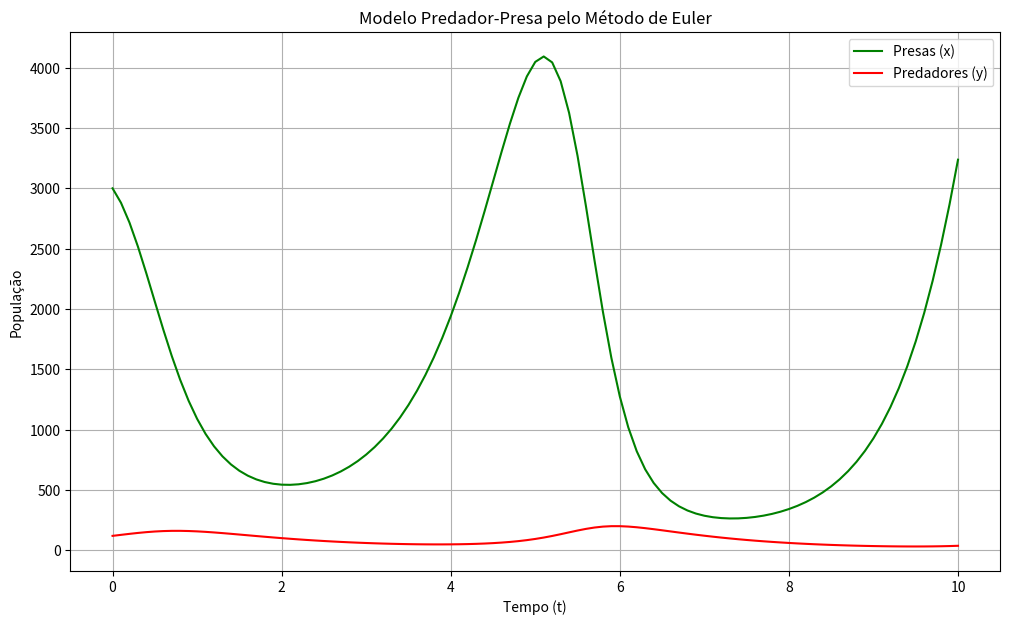

Write Python code to recreate this figure.
import numpy as np
import matplotlib.pyplot as plt

def metodo_euler_sistema(f, y0, t0, h, t_final):
    """
    Resolve um sistema de EDOs y' = f(t, y) usando o Método de Euler.
    'y' é um vetor que representa o estado do sistema.
    """
    tempos = [t0]
    valores_y = [np.array(y0, dtype=float)]
    
    t_atual = t0
    y_atual = np.array(y0, dtype=float)

    # Loop para iterar até o tempo final
    num_passos = int((t_final - t0) / h)
    for _ in range(num_passos):
        y_proximo = y_atual + h * f(t_atual, y_atual)
        t_atual += h
        
        tempos.append(t_atual)
        valores_y.append(y_proximo)
        y_atual = y_proximo
        
    return np.array(tempos), np.array(valores_y)

# --- DEFINIÇÃO DO PROBLEMA (PREDADOR-PRESA) ---
if __name__ == '__main__':
    # A função F(t, Y) que define o sistema de EDOs
    def f_problema(t, y):
        x_pop, y_pop = y  # Desempacota o vetor de estado
        
        # Equações do sistema
        dxdt = 2 * x_pop - 0.02 * x_pop * y_pop
        dydt = 0.0005 * x_pop * y_pop - 0.8 * y_pop
        
        return np.array([dxdt, dydt])
        #return y**2

    # Condições Iniciais: x(0) = 3000, y(0) = 120
    y_inicial = [3000, 120]
    t_inicial = 0
    
    # Parâmetros da Simulação
    passo_h = 0.1
    tempo_final = 10.0 # Objetivo: encontrar o estado em t=10
    
    # --- RESOLVENDO E EXIBINDO OS RESULTADOS ---
    tempos, populacoes = metodo_euler_sistema(f_problema, y_inicial, t_inicial, passo_h, tempo_final)
    
    populacao_final = populacoes[-1]
    
    print("--- Resultado da Simulação em t = 10 ---")
    print(f"População de Presas (x) em t=10: {populacao_final[0]:.4f}")
    print(f"População de Predadores (y) em t=10: {populacao_final[1]:.4f}")

    # --- Plotar o Gráfico ---
    plt.figure(figsize=(12, 7))
    plt.plot(tempos, populacoes[:, 0], label='Presas (x)', color='green')
    plt.plot(tempos, populacoes[:, 1], label='Predadores (y)', color='red')
    plt.xlabel("Tempo (t)")
    plt.ylabel("População")
    plt.title("Modelo Predador-Presa pelo Método de Euler")
    plt.grid(True)
    plt.legend()
    plt.show()
    
    # Para a questão 2 do pdf exercicios
    
'''    # Condição Inicial: x(0) = 1
    y_inicial = 1.0  # Agora é um único número, não uma lista
    t_inicial = 0

    # Parâmetros da Simulação
    # Vamos definir os dois valores de h que o problema pede
    h1 = 0.25
    h2 = 0.125
    tempo_final = 1.0  # O objetivo é encontrar x(1)
    
    # --- RESOLVENDO PARA CADA VALOR DE h ---

    # Caso 1: h = 0.25
    tempos1, resultados1 = metodo_euler_sistema(f_problema, y_inicial, t_inicial, h2, tempo_final)
    resultado_final_1 = resultados1[-1] # Pega o último valor calculado
    print(f"--- Resultado para h = {h2} ---")
    print(f"O valor aproximado de x(1) é: {resultado_final_1:.6f}")
'''